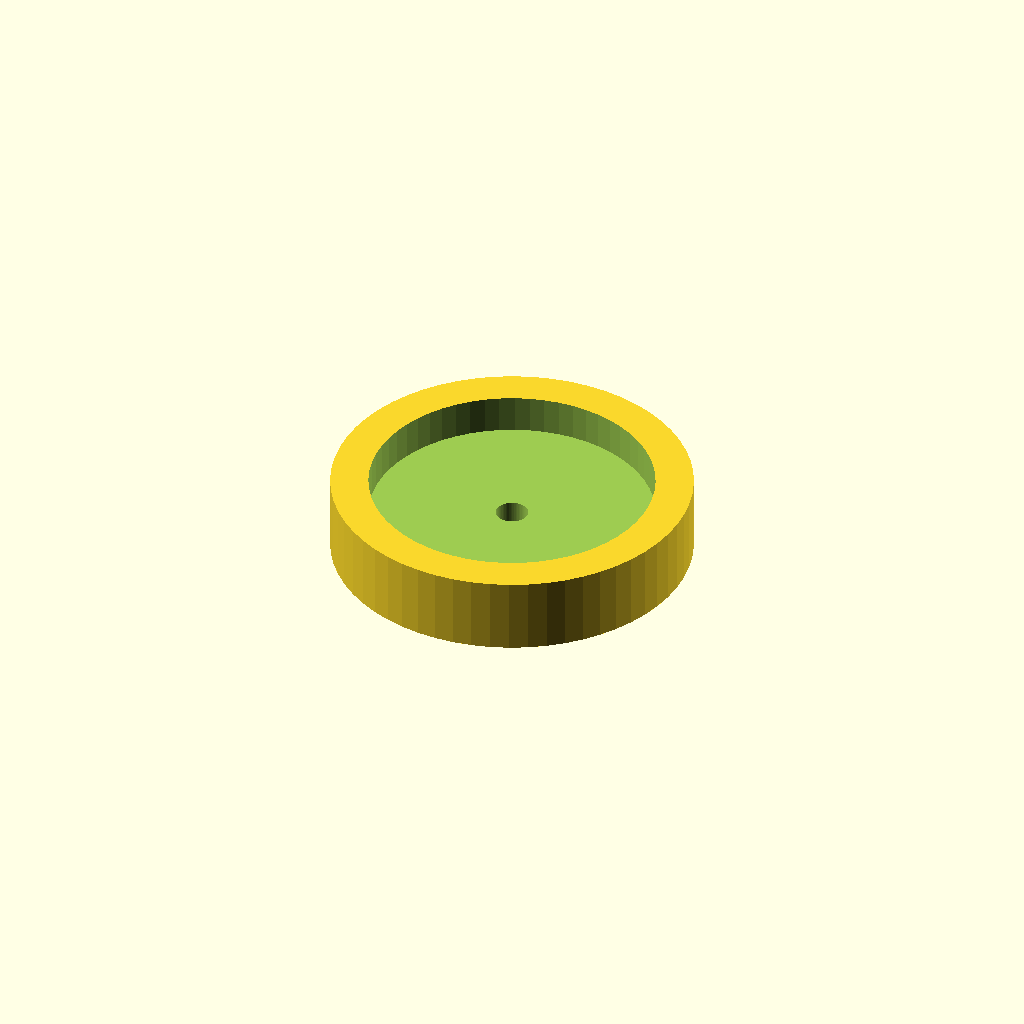
Cell 1 — every parameter at its default value.
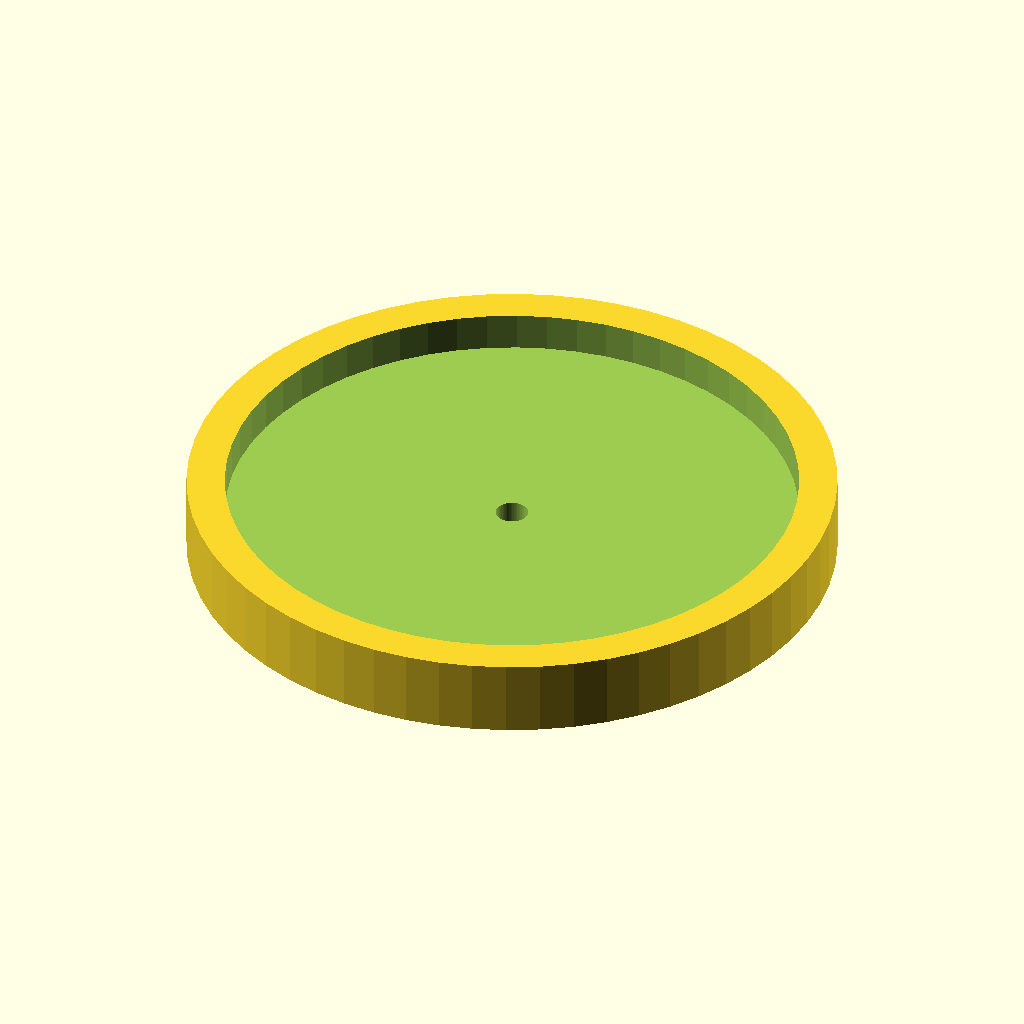
Cell 2: magnet_d = 60 (everything else at default).
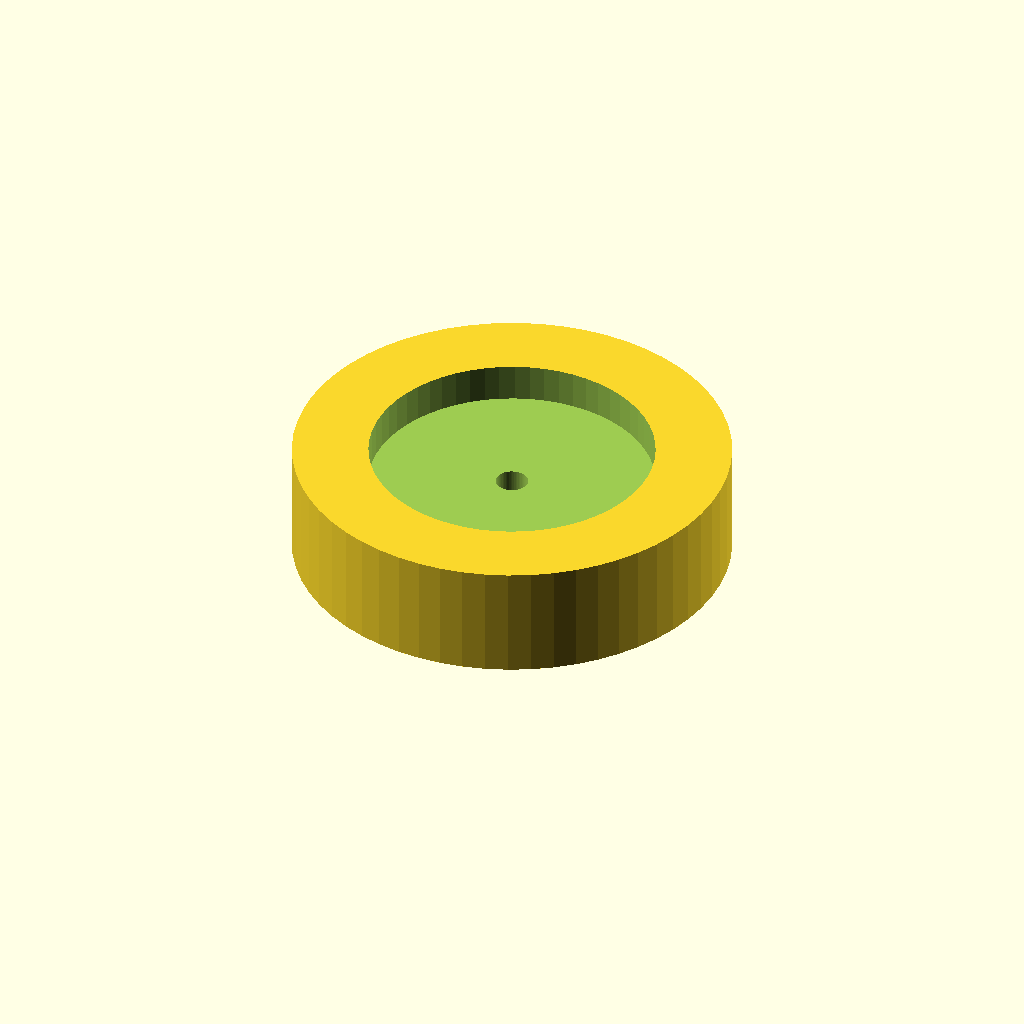
Cell 3: the same model with wall = 8.
One fixed orthographic camera (rotation 55°, 0°, 25°; colour scheme Cornfield) for every cell.
Source of the model, optional_data/data/parts/part_1056.scad:
// Recessed magnet cup.
$fn = 60;
eps = 0.02;
magnet_d = 30;
wall = 4;
outer_d = magnet_d+2*wall;
height = wall+4;
difference() {
    cylinder(d=outer_d,h=height);
    translate([0,0,wall-eps]) cylinder(d=magnet_d,h=height-wall+2*eps);
    translate([0,0,-eps]) cylinder(d=3.4,h=wall+2*eps);
}
Parameter table extracted from the source (name, type, default, range or options):
eps: number, default 0.02
magnet_d: number, default 30
wall: number, default 4
